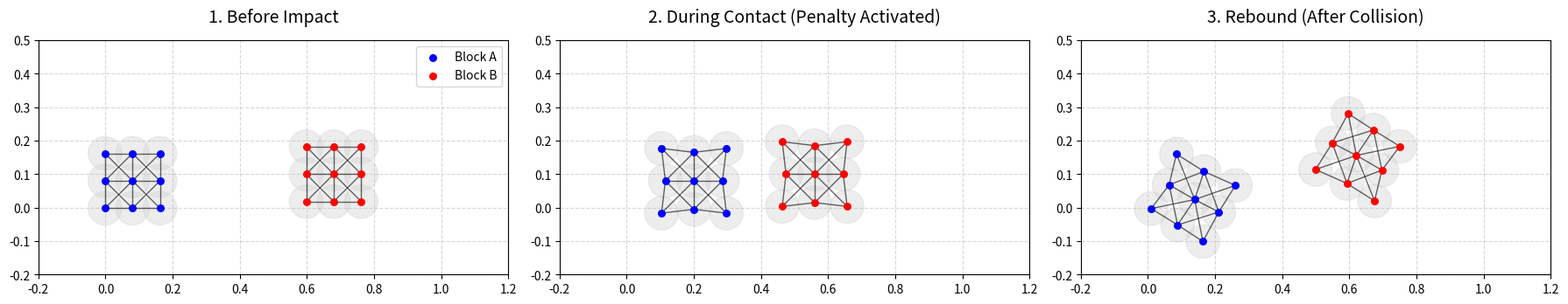

Source code (Python):
import numpy as np
import matplotlib.pyplot as plt
import os
from datetime import datetime

def main():
    # ==========================================
    # 1. 物理与几何参数设置
    # ==========================================
    mass = 0.1               # 节点质量 (kg)
    k_spring = 5.0e7         # 内部弹簧刚度 (保持块体形状)
    
    # --- 新增：接触力学参数 ---
    contact_radius = 0.05    # 节点的有效碰撞半径 (m)
    k_penalty = 1.0e8        # 惩罚接触刚度 (通常比内部刚度更大，防止穿透)
    
    dt = 1.0e-5              # 时间步长 (s)
    total_steps = 1500       # 总计算步数

    # ==========================================
    # 2. 初始化两个独立的块体 (Block A 和 Block B)
    # ==========================================
    nx, ny = 3, 3
    dx = 0.08  
    
    # 生成 Block A
    pos_A = np.zeros((nx * ny, 2))
    for i in range(nx):
        for j in range(ny):
            pos_A[i * ny + j] = [i * dx, j * dx]
    vel_A = np.ones((nx * ny, 2)) * np.array([20.0, 0.0]) 
            
    # 生成 Block B 
    pos_B = np.zeros((nx * ny, 2))
    offset_x = 0.6 
    for i in range(nx):
        for j in range(ny):
            pos_B[i * ny + j] = [i * dx + offset_x, j * dx + 0.02] 
    vel_B = np.ones((nx * ny, 2)) * np.array([-20.0, 0.0]) 
    
    # 合并节点系统
    pos = np.vstack((pos_A, pos_B))
    vel = np.vstack((vel_A, vel_B))
    num_nodes = len(pos)
    
    # ==========================================
    # 3. 建立内部弹簧 
    # ==========================================
    springs = []
    def build_springs(start_idx):
        for i in range(nx):
            for j in range(ny):
                idx = start_idx + i * ny + j
                if i < nx - 1: springs.append([idx, start_idx + (i + 1) * ny + j])
                if j < ny - 1: springs.append([idx, start_idx + i * ny + j + 1])
                if i < nx - 1 and j < ny - 1: springs.append([idx, start_idx + (i + 1) * ny + j + 1])
                if i < nx - 1 and j > 0: springs.append([idx, start_idx + (i + 1) * ny + j - 1])
                
    build_springs(0)             
    build_springs(nx * ny)       
    
    springs = np.array(springs)
    p1_init, p2_init = pos[springs[:, 0]], pos[springs[:, 1]]
    L0 = np.linalg.norm(p2_init - p1_init, axis=1)

    history_pos = []
    record_steps = [0, 600, 1400] 

    # ==========================================
    # 4. 显式动力学 + 接触判定主循环
    # ==========================================
    print("开始双块体碰撞接触计算...")
    for step in range(total_steps):
        force = np.zeros((num_nodes, 2))
        
        # --- a. 计算内部弹簧力 ---
        n1, n2 = springs[:, 0], springs[:, 1]
        p1, p2 = pos[n1], pos[n2]
        vec = p2 - p1
        L_cur = np.linalg.norm(vec, axis=1)
        f_mag = k_spring * (L_cur - L0)
        f_vec = (vec / (L_cur[:, np.newaxis] + 1e-9)) * f_mag[:, np.newaxis]
        np.add.at(force, n1, f_vec)
        np.add.at(force, n2, -f_vec)
        
        # --- b. 计算节点间的接触力 ---
        for i in range(num_nodes):
            for j in range(i + 1, num_nodes):
                dist_vec = pos[i] - pos[j]
                dist = np.linalg.norm(dist_vec)
                min_dist = contact_radius * 2
                if dist < min_dist and dist > 1e-6:
                    overlap = min_dist - dist  
                    repulsive_force_mag = k_penalty * overlap
                    repulsive_dir = dist_vec / dist
                    force[i] += repulsive_force_mag * repulsive_dir
                    force[j] -= repulsive_force_mag * repulsive_dir
        
        # --- c. 显式时间积分 ---
        acc = force / mass
        vel += acc * dt
        pos += vel * dt
        
        if step in record_steps:
            history_pos.append(pos.copy())
            print(f"记录关键帧数据: 第 {step} 步")

    print("计算完成，正在生成接触碰撞全过程图...")

    # ==========================================
    # 5. 可视化绘制与自动保存
    # ==========================================
    fig, axes = plt.subplots(1, 3, figsize=(18, 5))
    titles = ["1. Before Impact", "2. During Contact (Penalty Activated)", "3. Rebound (After Collision)"]
    
    def plot_frame(ax, p, title):
        ax.set_title(title, fontsize=14, pad=15)
        for i in range(num_nodes):
            circle = plt.Circle((p[i, 0], p[i, 1]), contact_radius, color='lightgray', alpha=0.4, zorder=1)
            ax.add_patch(circle)
            
        ax.scatter(p[:9, 0], p[:9, 1], c='blue', s=30, label='Block A', zorder=3)
        ax.scatter(p[9:, 0], p[9:, 1], c='red', s=30, label='Block B', zorder=3)
        
        lines = [p[s] for s in springs]
        from matplotlib.collections import LineCollection
        lc = LineCollection(lines, colors='black', linewidths=1.0, alpha=0.6, zorder=2)
        ax.add_collection(lc)
        
        ax.set_aspect('equal')
        ax.set_xlim(-0.2, 1.2)
        ax.set_ylim(-0.2, 0.5)
        ax.grid(True, linestyle='--', alpha=0.5)
        if title == titles[0]: ax.legend(loc='upper right')

    for idx, ax in enumerate(axes):
        plot_frame(ax, history_pos[idx], titles[idx])
        
    plt.tight_layout()

    save_dir = r"C:\Users\Administrator\Desktop\Gemini_FDEM"
    if not os.path.exists(save_dir): os.makedirs(save_dir)
    timestamp = datetime.now().strftime("%H%M%S")
    save_path = os.path.join(save_dir, f"03_Contact_Penalty_Method_{timestamp}.png")
    plt.savefig(save_path, dpi=300, bbox_inches='tight')
    print(f"\n✅ 图像已成功保存至: {save_path}")
    plt.show()

if __name__ == "__main__":
    main()
